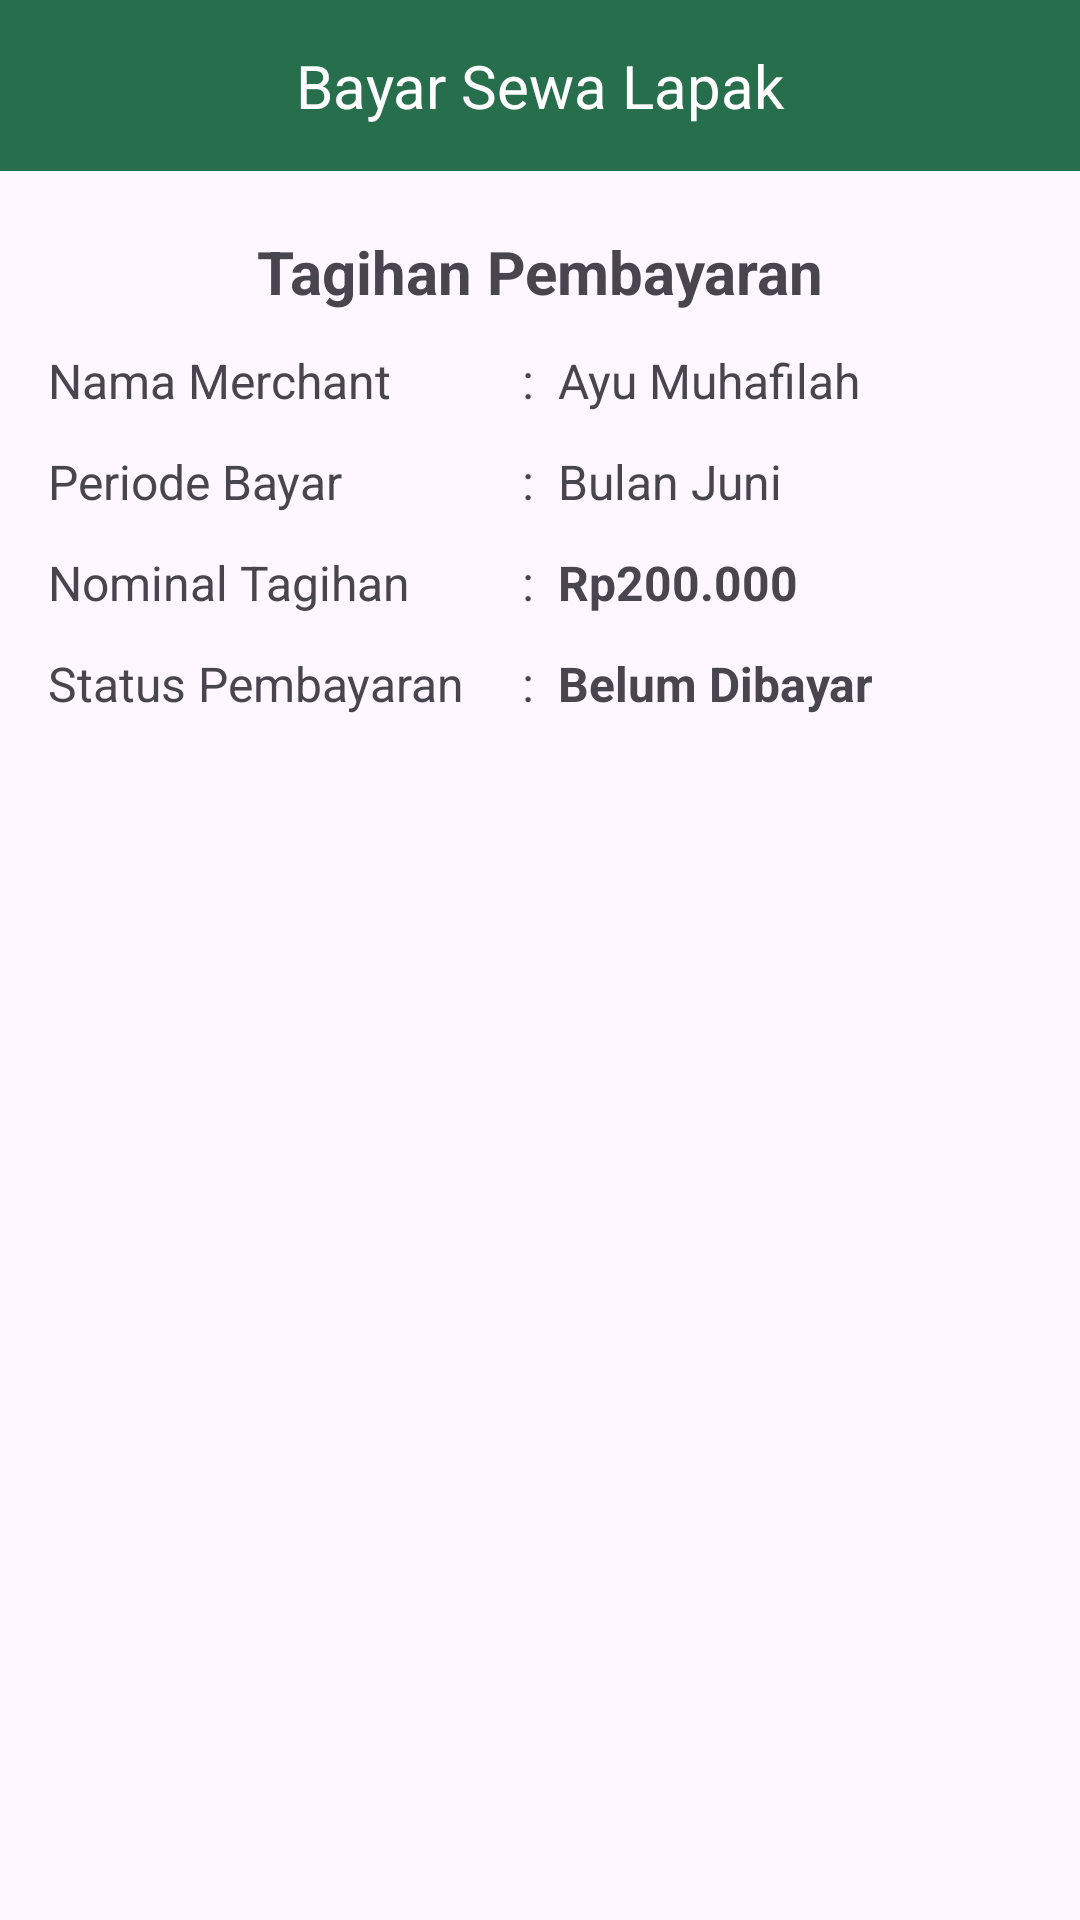

Here is an Android app screen rendered from its layout file. Give the layout XML and the strings, colors and styles it references.
<!-- AndroidManifest.xml: application theme Base.Theme.MarketPay -->
<!-- res/layout/activity_sewa_lapak.xml -->
<?xml version="1.0" encoding="utf-8"?>
<androidx.constraintlayout.widget.ConstraintLayout
    xmlns:android="http://schemas.android.com/apk/res/android"
    xmlns:app="http://schemas.android.com/apk/res-auto"
    xmlns:tools="http://schemas.android.com/tools"
    android:id="@+id/main"
    android:layout_width="match_parent"
    android:layout_height="match_parent"
    tools:context=".view.merchant.SewaLapakActivity">

    <LinearLayout
        android:id="@+id/header_layout"
        android:layout_width="0dp"
        android:layout_height="wrap_content"
        android:orientation="horizontal"
        android:background="@color/green"
        android:padding="15dp"
        android:gravity="center_vertical"
        app:layout_constraintTop_toTopOf="parent"
        app:layout_constraintStart_toStartOf="parent"
        app:layout_constraintEnd_toEndOf="parent">

        <ImageView
            android:id="@+id/iconBack"
            android:layout_width="wrap_content"
            android:layout_height="wrap_content"
            android:src="@drawable/ic_back"
            android:contentDescription="@string/back"
            app:tint="@color/white" />

        <TextView
            android:id="@+id/header_title"
            android:layout_width="0dp"
            android:layout_height="wrap_content"
            android:layout_weight="1"
            android:text="Bayar Sewa Lapak"
            android:textColor="@color/white"
            android:textSize="20sp"
            android:gravity="center" />
    </LinearLayout>

    <TextView
        android:id="@+id/title"
        android:layout_width="wrap_content"
        android:layout_height="wrap_content"
        android:text="Tagihan Pembayaran"
        android:textSize="20sp"
        android:textStyle="bold"
        android:layout_marginTop="20dp"
        app:layout_constraintTop_toBottomOf="@id/header_layout"
        app:layout_constraintStart_toStartOf="parent"
        app:layout_constraintEnd_toEndOf="parent" />

    <LinearLayout
        android:id="@+id/namaLayout"
        android:layout_width="0dp"
        android:layout_height="wrap_content"
        android:orientation="horizontal"
        android:layout_marginTop="12dp"
        android:paddingHorizontal="16dp"
        app:layout_constraintTop_toBottomOf="@id/title"
        app:layout_constraintStart_toStartOf="parent"
        app:layout_constraintEnd_toEndOf="parent">

        <TextView
            android:id="@+id/labelNama"
            android:layout_width="150dp"
            android:layout_height="wrap_content"
            android:text="Nama Merchant "
            android:textSize="16sp"
            android:layout_marginEnd="8dp" />

        <TextView
            android:layout_width="wrap_content"
            android:layout_height="wrap_content"
            android:text=":"
            android:textSize="16sp"
            android:layout_marginEnd="8dp" />

        <TextView
            android:id="@+id/namaMerchant"
            android:layout_width="wrap_content"
            android:layout_height="wrap_content"
            android:text="Ayu Muhafilah"
            android:textSize="16sp" />
    </LinearLayout>
    <LinearLayout
        android:id="@+id/bulanLayout"
        android:layout_width="0dp"
        android:layout_height="wrap_content"
        android:orientation="horizontal"
        android:layout_marginTop="12dp"
        android:paddingHorizontal="16dp"
        app:layout_constraintTop_toBottomOf="@id/namaLayout"
        app:layout_constraintStart_toStartOf="parent"
        app:layout_constraintEnd_toEndOf="parent">

        <TextView
            android:id="@+id/labelBulan"
            android:layout_width="150dp"
            android:layout_height="wrap_content"
            android:text="Periode Bayar "
            android:textSize="16sp"
            android:layout_marginEnd="8dp" />

        <TextView
            android:layout_width="wrap_content"
            android:layout_height="wrap_content"
            android:text=":"
            android:textSize="16sp"
            android:layout_marginEnd="8dp" />

        <TextView
            android:id="@+id/namaBulan"
            android:layout_width="wrap_content"
            android:layout_height="wrap_content"
            android:text="Bulan Juni"
            android:textSize="16sp" />
    </LinearLayout>
    <LinearLayout
        android:id="@+id/tagihanLayout"
        android:layout_width="0dp"
        android:layout_height="wrap_content"
        android:orientation="horizontal"
        android:layout_marginTop="12dp"
        android:paddingHorizontal="16dp"
        app:layout_constraintTop_toBottomOf="@id/bulanLayout"
        app:layout_constraintStart_toStartOf="parent"
        app:layout_constraintEnd_toEndOf="parent">

        <TextView
            android:id="@+id/labelTagihan"
            android:layout_width="150dp"
            android:layout_height="wrap_content"
            android:text="Nominal Tagihan "
            android:textSize="16sp"
            android:layout_marginEnd="8dp" />

        <TextView
            android:layout_width="wrap_content"
            android:layout_height="wrap_content"
            android:text=":"
            android:textSize="16sp"
            android:layout_marginEnd="8dp" />

        <TextView
            android:id="@+id/nominalTagihan"
            android:layout_width="wrap_content"
            android:layout_height="wrap_content"
            android:text="Rp200.000"
            android:textSize="16sp"
            android:textStyle="bold"/>
    </LinearLayout>
    <LinearLayout
        android:id="@+id/statusLayout"
        android:layout_width="0dp"
        android:layout_height="wrap_content"
        android:orientation="horizontal"
        android:layout_marginTop="12dp"
        android:paddingHorizontal="16dp"
        app:layout_constraintTop_toBottomOf="@id/tagihanLayout"
        app:layout_constraintStart_toStartOf="parent"
        app:layout_constraintEnd_toEndOf="parent">

        <TextView
            android:id="@+id/labelStatus"
            android:layout_width="150dp"
            android:layout_height="wrap_content"
            android:text="Status Pembayaran "
            android:textSize="16sp"
            android:layout_marginEnd="8dp" />

        <TextView
            android:layout_width="wrap_content"
            android:layout_height="wrap_content"
            android:text=":"
            android:textSize="16sp"
            android:layout_marginEnd="8dp" />

        <TextView
            android:id="@+id/statusBayar"
            android:layout_width="wrap_content"
            android:layout_height="wrap_content"
            android:text="Belum Dibayar"
            android:textSize="16sp"
            android:textStyle="bold"/>
    </LinearLayout>
    <LinearLayout
        android:id="@+id/tglLayout"
        android:layout_width="0dp"
        android:layout_height="wrap_content"
        android:orientation="horizontal"
        android:layout_marginTop="12dp"
        android:paddingHorizontal="16dp"
        android:visibility="gone"
        app:layout_constraintTop_toBottomOf="@id/statusLayout"
        app:layout_constraintStart_toStartOf="parent"
        app:layout_constraintEnd_toEndOf="parent">

        <TextView
            android:id="@+id/labeltgl"
            android:layout_width="150dp"
            android:layout_height="wrap_content"
            android:text="Tanggal Pembayaran "
            android:textSize="16sp"
            android:layout_marginEnd="8dp" />

        <TextView
            android:layout_width="wrap_content"
            android:layout_height="wrap_content"
            android:text=":"
            android:textSize="16sp"
            android:layout_marginEnd="8dp" />

        <TextView
            android:id="@+id/tglBayar"
            android:layout_width="wrap_content"
            android:layout_height="wrap_content"
            android:text=""
            android:textSize="16sp"
            android:textStyle="bold"/>
    </LinearLayout>
    <LinearLayout
        android:id="@+id/btnLayout"
        android:layout_width="0dp"
        android:layout_height="wrap_content"
        android:orientation="horizontal"
        android:gravity="end"
        android:layout_marginTop="20dp"
        android:paddingHorizontal="16dp"
        app:layout_constraintTop_toBottomOf="@id/tglLayout"
        app:layout_constraintStart_toStartOf="parent"
        app:layout_constraintEnd_toEndOf="parent">

        <com.google.android.material.button.MaterialButton
            android:id="@+id/btnBayar"
            android:layout_width="wrap_content"
            android:layout_height="wrap_content"
            android:text="Bayar"
            android:visibility="gone"
            android:backgroundTint="@color/green"
            app:rippleColor="@color/white"
            android:foreground="?attr/selectableItemBackground"/>
    </LinearLayout>
</androidx.constraintlayout.widget.ConstraintLayout>
<!-- resources referenced by this layout -->
<resources>
  <color name="green">#276e4c</color>
  <color name="white">#FFFFFFFF</color>
  <string name="back">Kembali</string>
  <style name="Base.Theme.MarketPay" parent="Theme.Material3.DayNight.NoActionBar">
          <item name="android:statusBarColor">@color/green</item>
          <item name="android:windowLightStatusBar">false</item>
      </style>
</resources>
